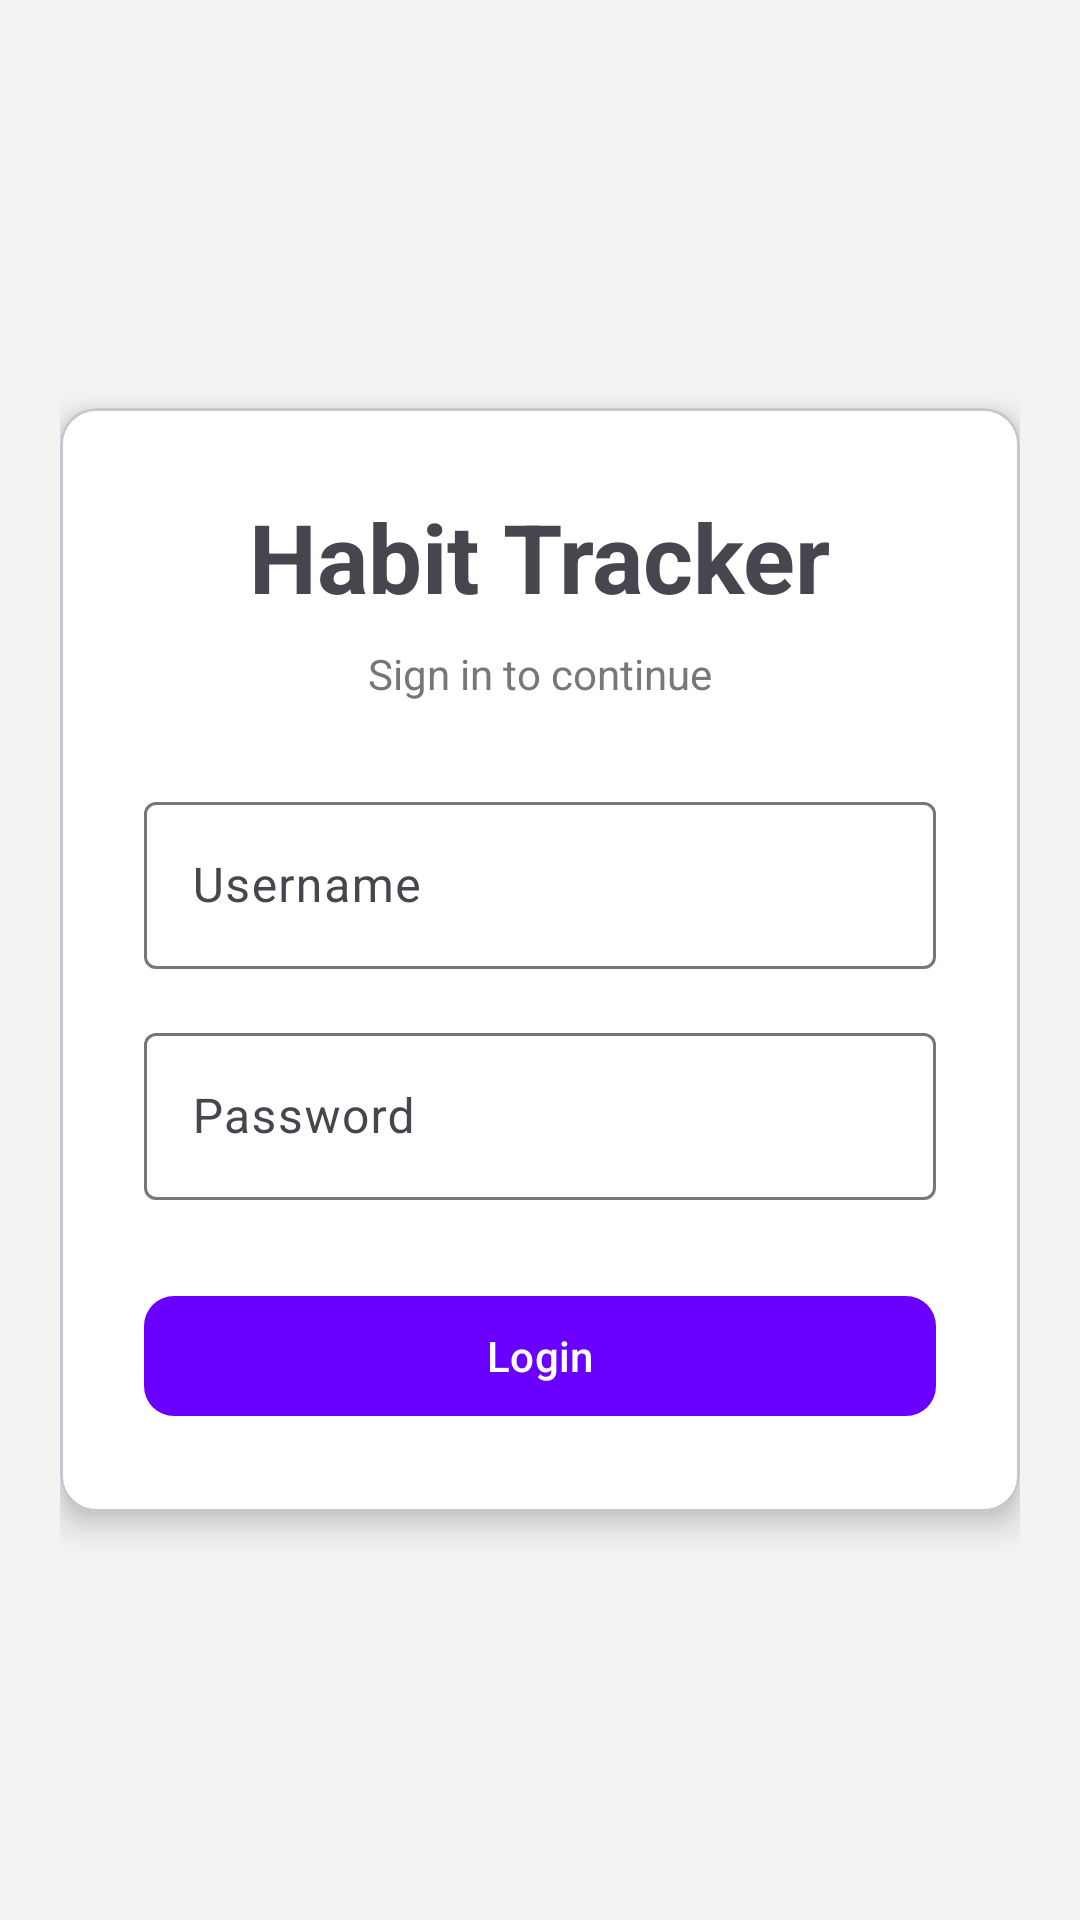

The Android layout XML behind this screen, and the referenced resources:
<!-- AndroidManifest.xml: application theme Theme.HabitTracker -->
<!-- res/layout/activity_login.xml -->
<?xml version="1.0" encoding="utf-8"?>
<LinearLayout xmlns:android="http://schemas.android.com/apk/res/android"
    xmlns:app="http://schemas.android.com/apk/res-auto"
    android:layout_width="match_parent"
    android:layout_height="match_parent"
    android:background="@color/gray_bg"
    android:gravity="center"
    android:padding="20dp">

    <com.google.android.material.card.MaterialCardView
        android:layout_width="match_parent"
        android:layout_height="wrap_content"
        app:cardBackgroundColor="@android:color/white"
        app:cardCornerRadius="12dp"
        app:cardElevation="6dp">

        <LinearLayout
            android:layout_width="match_parent"
            android:layout_height="wrap_content"
            android:orientation="vertical"
            android:padding="28dp">

            <TextView
                android:layout_width="wrap_content"
                android:layout_height="wrap_content"
                android:text="@string/habit_tracker"
                android:textSize="32sp"
                android:textStyle="bold"
                android:layout_gravity="center"/>

            <TextView
                android:layout_width="wrap_content"
                android:layout_height="wrap_content"
                android:text="@string/sign_in_continue"
                android:textColor="#777777"
                android:layout_marginTop="8dp"
                android:layout_gravity="center"/>

            <com.google.android.material.textfield.TextInputLayout
                android:layout_width="match_parent"
                android:layout_height="wrap_content"
                android:layout_marginTop="28dp">

                <com.google.android.material.textfield.TextInputEditText
                    android:id="@+id/edtUsername"
                    android:layout_width="match_parent"
                    android:layout_height="wrap_content"
                    android:hint="@string/username_hint"/>
            </com.google.android.material.textfield.TextInputLayout>

            <com.google.android.material.textfield.TextInputLayout
                android:layout_width="match_parent"
                android:layout_height="wrap_content"
                android:layout_marginTop="16dp">

                <com.google.android.material.textfield.TextInputEditText
                    android:id="@+id/edtPassword"
                    android:layout_width="match_parent"
                    android:layout_height="wrap_content"
                    android:hint="@string/password_hint"
                    android:inputType="textPassword"/>
            </com.google.android.material.textfield.TextInputLayout>

            <com.google.android.material.button.MaterialButton
                android:id="@+id/btnLogin"
                android:layout_width="match_parent"
                android:layout_height="wrap_content"
                android:layout_marginTop="28dp"
                android:text="@string/login_button"
                android:textColor="@android:color/white"
                app:cornerRadius="10dp"
                app:backgroundTint="@color/purple_primary"/>

        </LinearLayout>

    </com.google.android.material.card.MaterialCardView>

</LinearLayout>
<!-- resources referenced by this layout -->
<resources>
  <color name="gray_bg">#F3F3F3</color>
  <color name="purple_primary">#6A00FF</color>
  <string name="habit_tracker">Habit Tracker</string>
  <string name="login_button">Login</string>
  
      //edit habit
  <string name="password_hint">Password</string>
  <string name="sign_in_continue">Sign in to continue</string>
  <string name="username_hint">Username</string>
  <style name="Theme.HabitTracker" parent="Base.Theme.HabitTracker" />
  <style name="Base.Theme.HabitTracker" parent="Theme.Material3.DayNight.NoActionBar">
          <item name="colorPrimary">#6A00FF</item>
          <item name="colorPrimaryContainer">#8E3BFF</item>
      </style>
</resources>
